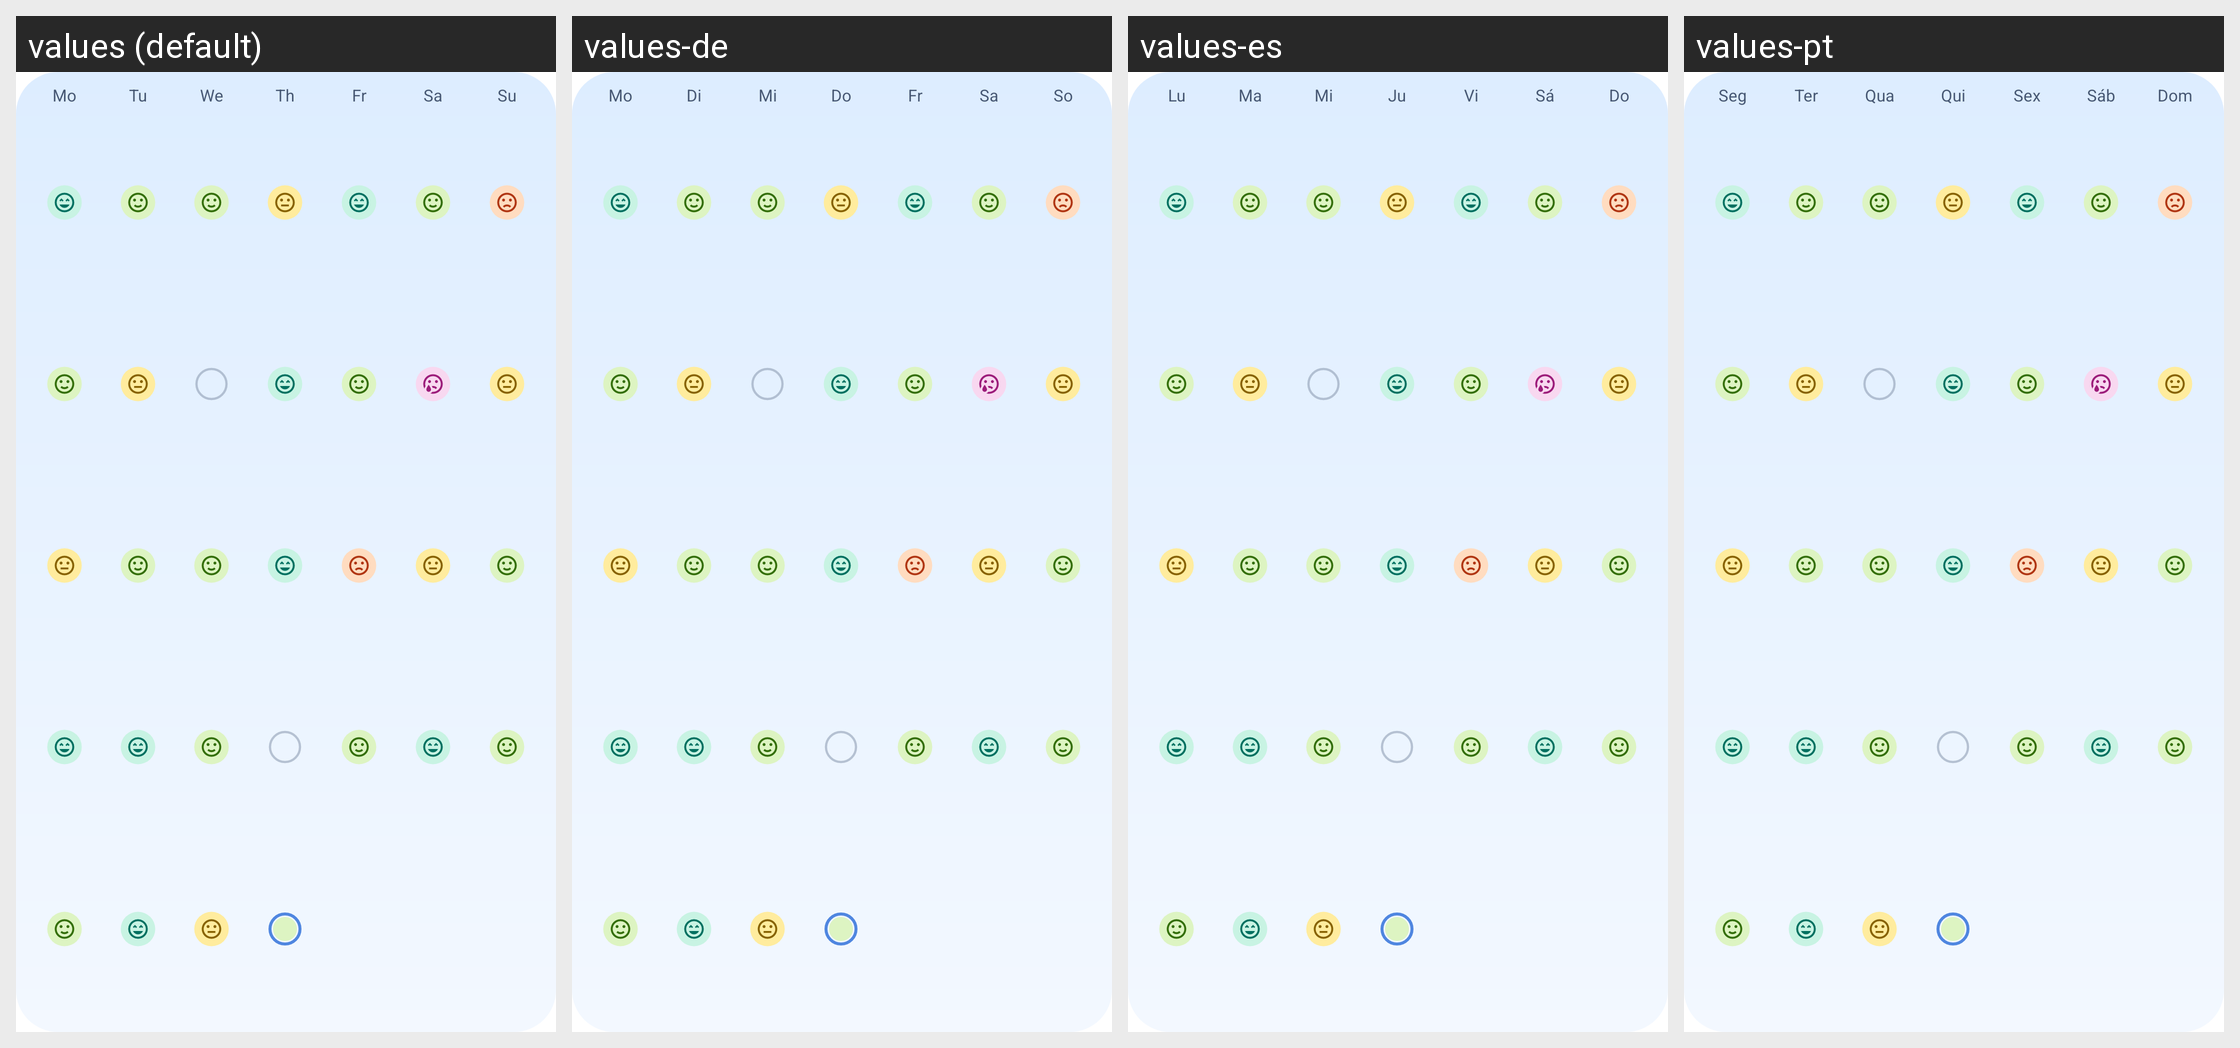

Here is an Android app screen in its default locale and in the app's own translations. Write out the translated-string differences for the strings that appear on this screen.
Android screen res/layout/daylight_days_widget_preview.xml rendered under 4 locales, left to right: values (default), values-de, values-es, values-pt. Device: Nexus 5 (rendered at 1080×1920; each locale shown at half size, 540×960, under a caption strip naming it); theme Theme.MaterialComponents.DayNight.NoActionBar.
Other locales in the repository, not shown: values-fr, values-in, values-it, values-nl, values-pl, values-tr.
Strings drawn on this screen, with the default value and each locale's value (text and hints the layout hard-codes, and strings that could not be matched under every locale, appear in the picture but are not listed):

daylight_preview_day_0
  values: Mo
  values-de: Mo
  values-es: Lu
  values-pt: Seg

daylight_preview_day_1
  values: Tu
  values-de: Di
  values-es: Ma
  values-pt: Ter

daylight_preview_day_2
  values: We
  values-de: Mi
  values-es: Mi
  values-pt: Qua

daylight_preview_day_3
  values: Th
  values-de: Do
  values-es: Ju
  values-pt: Qui

daylight_preview_day_4
  values: Fr
  values-de: Fr
  values-es: Vi
  values-pt: Sex

daylight_preview_day_5
  values: Sa
  values-de: Sa
  values-es: Sá
  values-pt: Sáb

daylight_preview_day_6
  values: Su
  values-de: So
  values-es: Do
  values-pt: Dom
